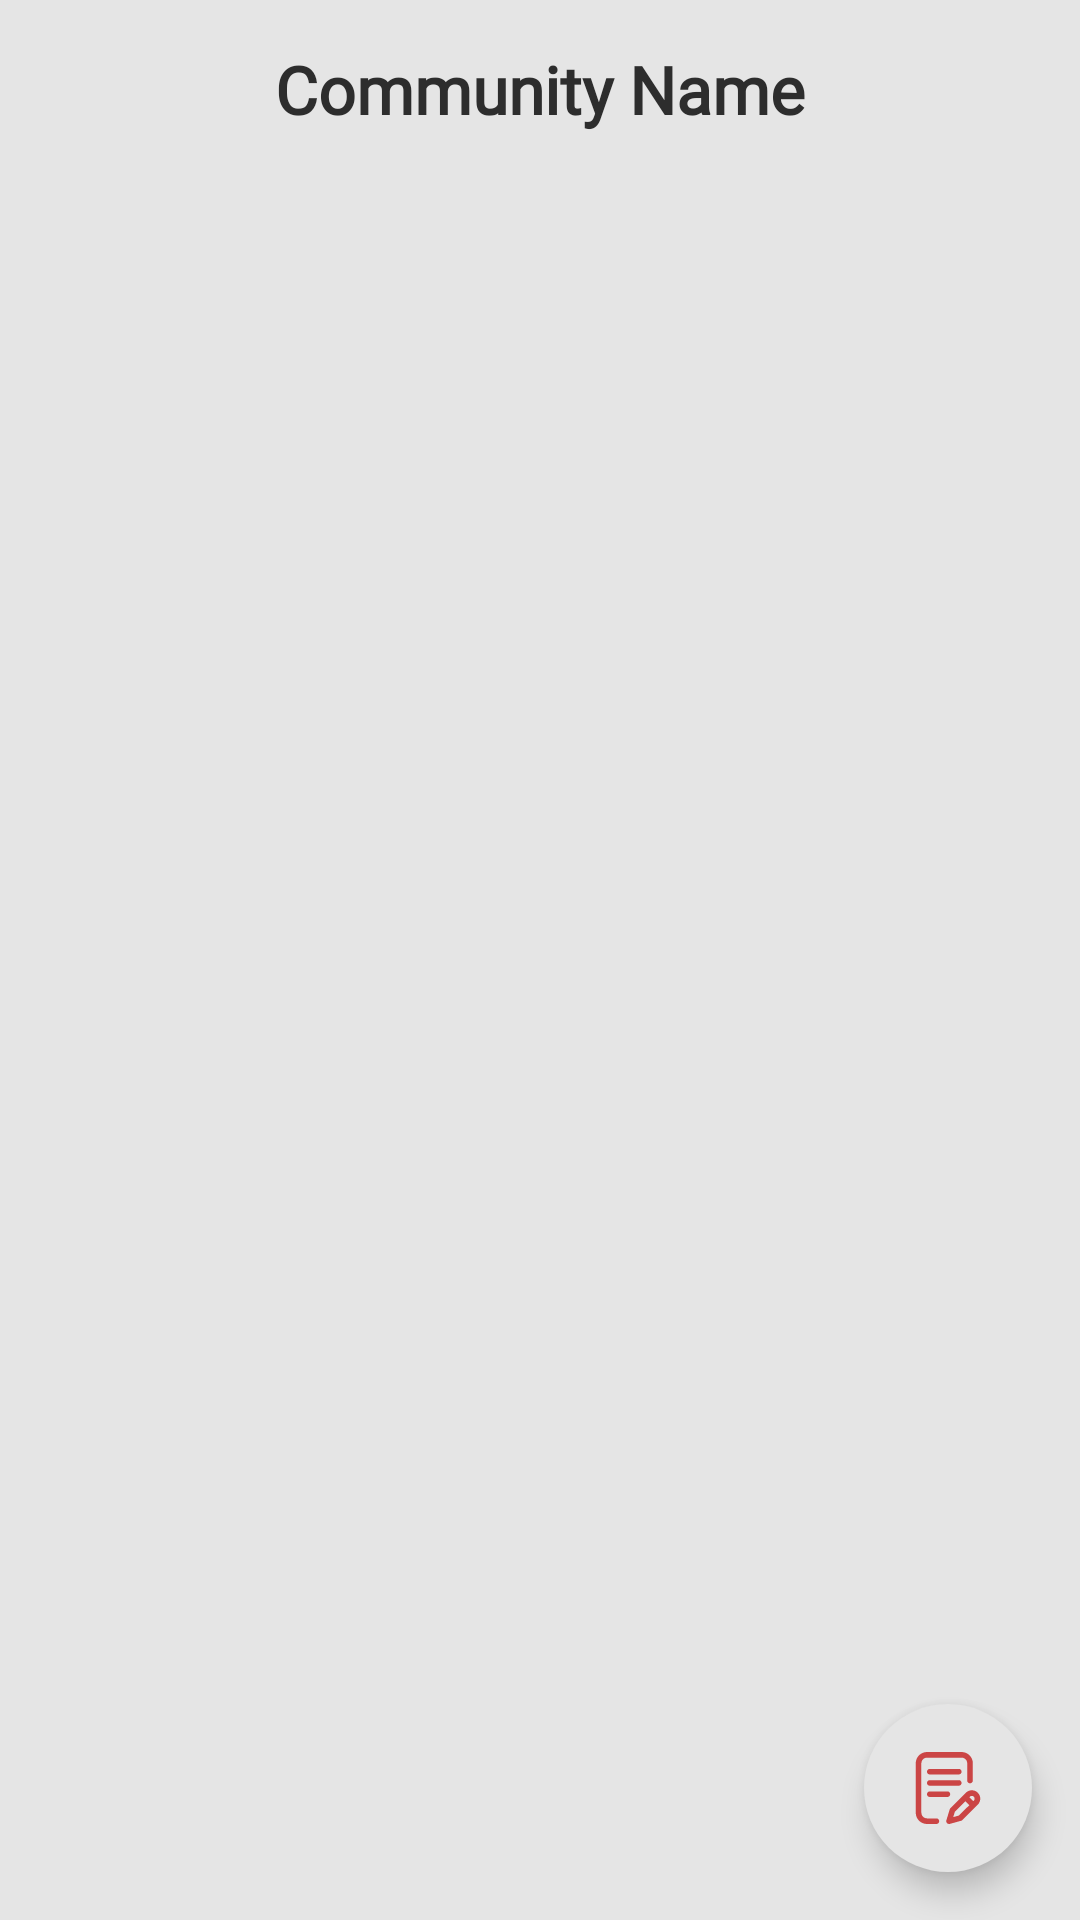

Produce the Android XML layout that renders to this screen, including the resource entries it uses.
<!-- AndroidManifest.xml: application theme AppTheme -->
<!-- res/layout/discuss_fragment.xml -->
<?xml version="1.0" encoding="utf-8"?>
<android.support.constraint.ConstraintLayout
    xmlns:android="http://schemas.android.com/apk/res/android"
    android:layout_width="match_parent"
    android:layout_height="match_parent"
    android:background="@color/dark_white"
    style="@style/AppTheme.NoActionBar"
    xmlns:app="http://schemas.android.com/apk/res-auto">

        <TextView
            android:id="@+id/txt_name_discuss"
            android:layout_width="wrap_content"
            android:layout_height="wrap_content"
            android:layout_marginTop="15dp"
            android:layout_marginStart="5dp"
            android:fontFamily="@font/aldrichregular"
            android:gravity="center"
            android:text="Community Name "
            android:textColor="@color/black"
            android:textSize="22sp"
            android:textStyle="bold"
            app:layout_constraintLeft_toLeftOf="parent"
            app:layout_constraintTop_toTopOf="parent"
            app:layout_constraintEnd_toEndOf="parent"
            app:layout_constraintStart_toStartOf="parent"
            />

    <android.support.v7.widget.RecyclerView
        android:id="@+id/discuss_recycler"
        android:layout_width="match_parent"
        android:layout_height="wrap_content"
        app:layout_constraintStart_toStartOf="parent"
        app:layout_constraintEnd_toEndOf="parent"
        app:layout_constraintBottom_toBottomOf="parent"
        app:layout_constraintTop_toBottomOf="@id/txt_name_discuss"
        android:paddingBottom="45dp"
        android:paddingTop="10dp"
        android:layout_marginTop="45dp"
        android:layout_marginStart="4dp"
        android:layout_marginEnd="4dp">

    </android.support.v7.widget.RecyclerView>

    <android.support.design.widget.FloatingActionButton
        android:id="@+id/fab_add_post"
        android:layout_width="wrap_content"
        android:layout_height="wrap_content"
        android:layout_margin="16dp"
        android:layout_marginBottom="10dp"
        android:layout_marginEnd="4dp"
        android:backgroundTint="@color/dark_white"
        android:src="@drawable/ic_writing"
        android:backgroundTintMode="src_over"
        app:borderWidth="0dp"
        app:layout_constraintBottom_toBottomOf="parent"
        app:layout_constraintEnd_toEndOf="parent"

        />
</android.support.constraint.ConstraintLayout>
<!-- resources referenced by this layout -->
<resources>
  <color name="black">#2D2D2D</color>
  <color name="dark_white">#E5E5E5</color>
  <!-- drawable ic_writing (drawable) -->
  <vector android:height="24dp" android:viewportHeight="512.0"
      android:viewportWidth="512.0" android:width="24dp" xmlns:android="http://schemas.android.com/apk/res/android">
      <path android:fillColor="@color/red" android:pathData="M352.5,220c0,-11 -9,-20 -20,-20h-206c-11,0 -20,9 -20,20s9,20 20,20h206C343.5,240 352.5,231 352.5,220z"/>
      <path android:fillColor="@color/red" android:pathData="M126.5,280c-11,0 -20,9 -20,20c0,11 9,20 20,20H251.6c11,0 20,-9 20,-20c0,-11 -9,-20 -20,-20H126.5z"/>
      <path android:fillColor="@color/red" android:pathData="M173.5,472H106.6c-22.1,0 -40,-17.9 -40,-40V80c0,-22.1 17.9,-40 40,-40h245.9c22.1,0 40,17.9 40,40v123c0,11 9,20 20,20c11,0 20,-9 20,-20V80c0,-44.1 -35.9,-80 -80,-80H106.6c-44.1,0 -80,35.9 -80,80v352c0,44.1 35.9,80 80,80h66.9c11,0 20,-9 20,-20C193.5,481 184.5,472 173.5,472z"/>
      <path android:fillColor="@color/red" android:pathData="M467.9,289.6c-23.4,-23.4 -61.5,-23.4 -84.8,-0l-109.8,109.6c-2.3,2.3 -4.1,5.2 -5,8.3l-23.9,78.7c-2.1,7 -0.3,14.6 4.8,19.8c3.8,3.9 9,6 14.3,6c1.8,0 3.6,-0.2 5.3,-0.7l80.7,-22.4c3.3,-0.9 6.3,-2.7 8.8,-5.1l109.6,-109.4C491.3,351 491.3,313 467.9,289.6zM333.8,451.8l-40.6,11.3l11.9,-39.1l74.1,-73.9l28.3,28.3L333.8,451.8zM439.6,346.1l-3.9,3.9l-28.3,-28.3l3.9,-3.9c7.8,-7.8 20.5,-7.8 28.3,0C447.4,325.7 447.4,338.3 439.6,346.1z"/>
      <path android:fillColor="@color/red" android:pathData="M332.5,120h-206c-11,0 -20,9 -20,20s9,20 20,20h206c11,0 20,-9 20,-20S343.5,120 332.5,120z"/>
  </vector>
  <style name="AppTheme.NoActionBar">
          <item name="windowActionBar">false</item>
          <item name="windowNoTitle">true</item>
          <item name="android:statusBarColor">#9a3ba3</item>
      </style>
  <style name="AppTheme" parent="Theme.AppCompat.Light.DarkActionBar">
          
          <item name="colorPrimary">@color/black</item>
          <item name="colorPrimaryDark">#9a3ba3</item>
          <item name="colorAccent">@color/black</item>
          <item name="android:textColorPrimary">@color/black</item>
      </style>
  <color name="red">#CB4545</color>
</resources>
